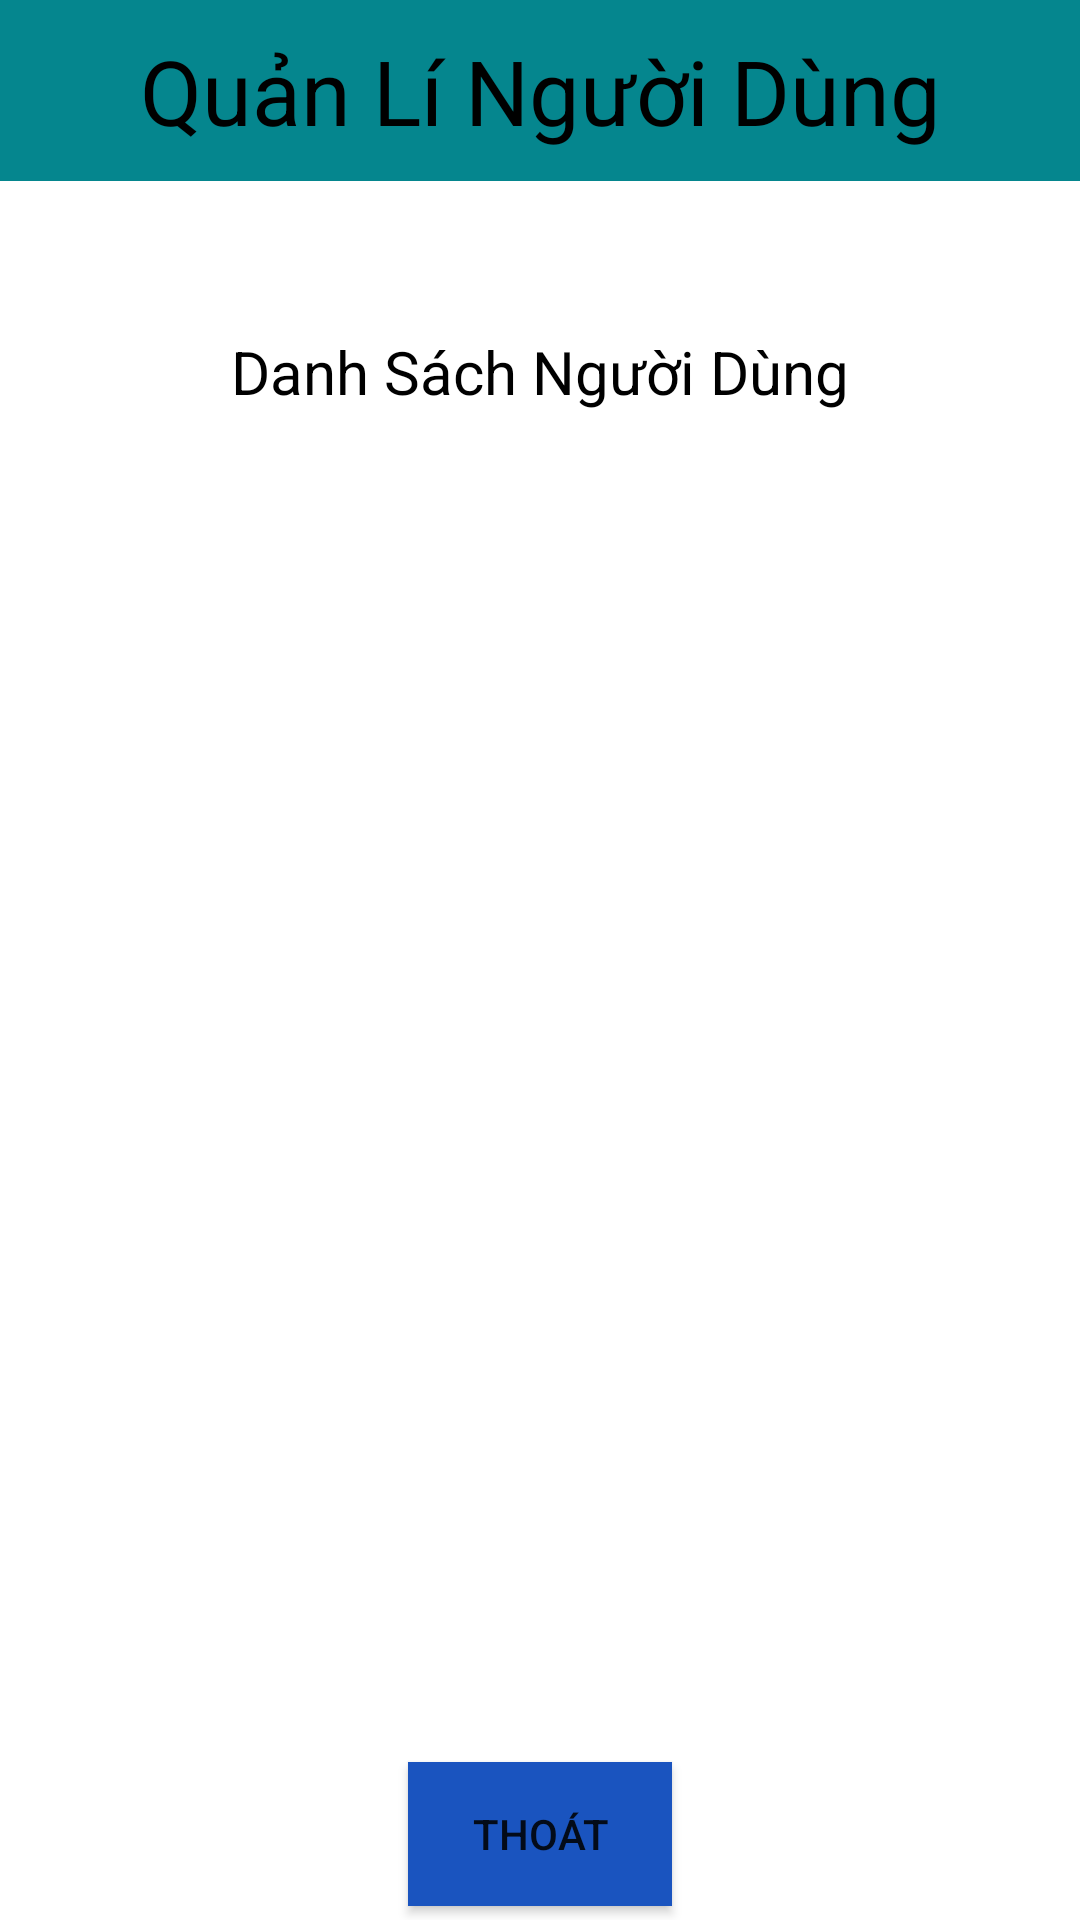

Android layout source for this screen:
<!-- AndroidManifest.xml: application theme Theme.CongnghephanmemBTL.NoActionBar -->
<!-- res/layout/activity_admin.xml -->
<?xml version="1.0" encoding="utf-8"?>

<LinearLayout xmlns:android="http://schemas.android.com/apk/res/android"
    xmlns:app="http://schemas.android.com/apk/res-auto"
    xmlns:tools="http://schemas.android.com/tools"
    android:layout_width="match_parent"
    android:layout_height="match_parent"
    tools:context=".adminActiviti"
    android:orientation="vertical">

    <TextView
        android:layout_width="match_parent"
        android:layout_height="wrap_content"
        android:text="Quản Lí Người Dùng"
        android:gravity="center"
        android:textSize="30dp"
        android:textColor="@color/black"
        android:background="#05868E"
        android:padding="10dp"/>
    <TextView
        android:layout_marginTop="40dp"
        android:layout_width="match_parent"
        android:layout_height="wrap_content"
        android:text="Danh Sách Người Dùng"
        android:gravity="center"
        android:textSize="20dp"
        android:textColor="@color/black"
        android:padding="10dp"/>
    <ListView
        android:layout_marginTop="20dp"
        android:id="@+id/lst_ngươidung"
        android:layout_width="match_parent"
        android:layout_height="400dp"/>
    <Button
        android:layout_width="wrap_content"
        android:layout_height="wrap_content"
        android:layout_gravity="center"
        android:layout_marginTop="20dp"
        android:text="Thoát"
        android:id="@+id/btn_thpat_quanli"
        android:background="#1A54BF"
        />




</LinearLayout>
<!-- resources referenced by this layout -->
<resources>
  <color name="black">#FF000000</color>
  <style name="Theme.CongnghephanmemBTL.NoActionBar">
          <item name="windowActionBar">false</item>
          <item name="windowNoTitle">true</item>
      </style>
</resources>
